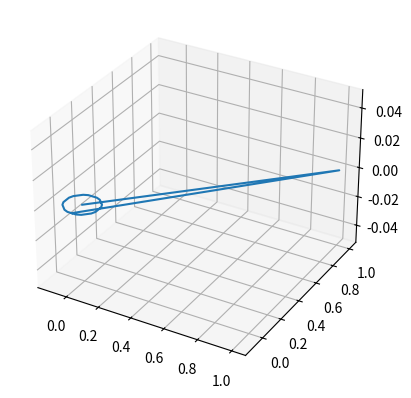

This chart was generated by the following Python code:

from matplotlib.path import Path
import matplotlib.pyplot as plt
import matplotlib.path as mpath

def create_line(start=(0.0,0.0),end=(1.0,1.0)):
    radius = 0.1
    
    path1 = Path([[start[0],start[1]],[end[0],end[1]]])
    path2 = Path.circle(center=start,radius=0.1)
    t = path1.intersects_path(path2)
    print(t)
    line = path1.make_compound_path(path1,path2)
    return line

circle = Path.circle(center=(0.0, 0.0), radius=0.05)
line = create_line()

fig = plt.figure()
ax = fig.add_subplot(111, projection='3d')

#ax.plot(circle.vertices[:, 0], circle.vertices[:, 1], len(circle.vertices[:, 1])*[0])
ax.plot(line.vertices[:, 0], line.vertices[:, 1], len(line.vertices[:, 1])*[0])

plt.show()
